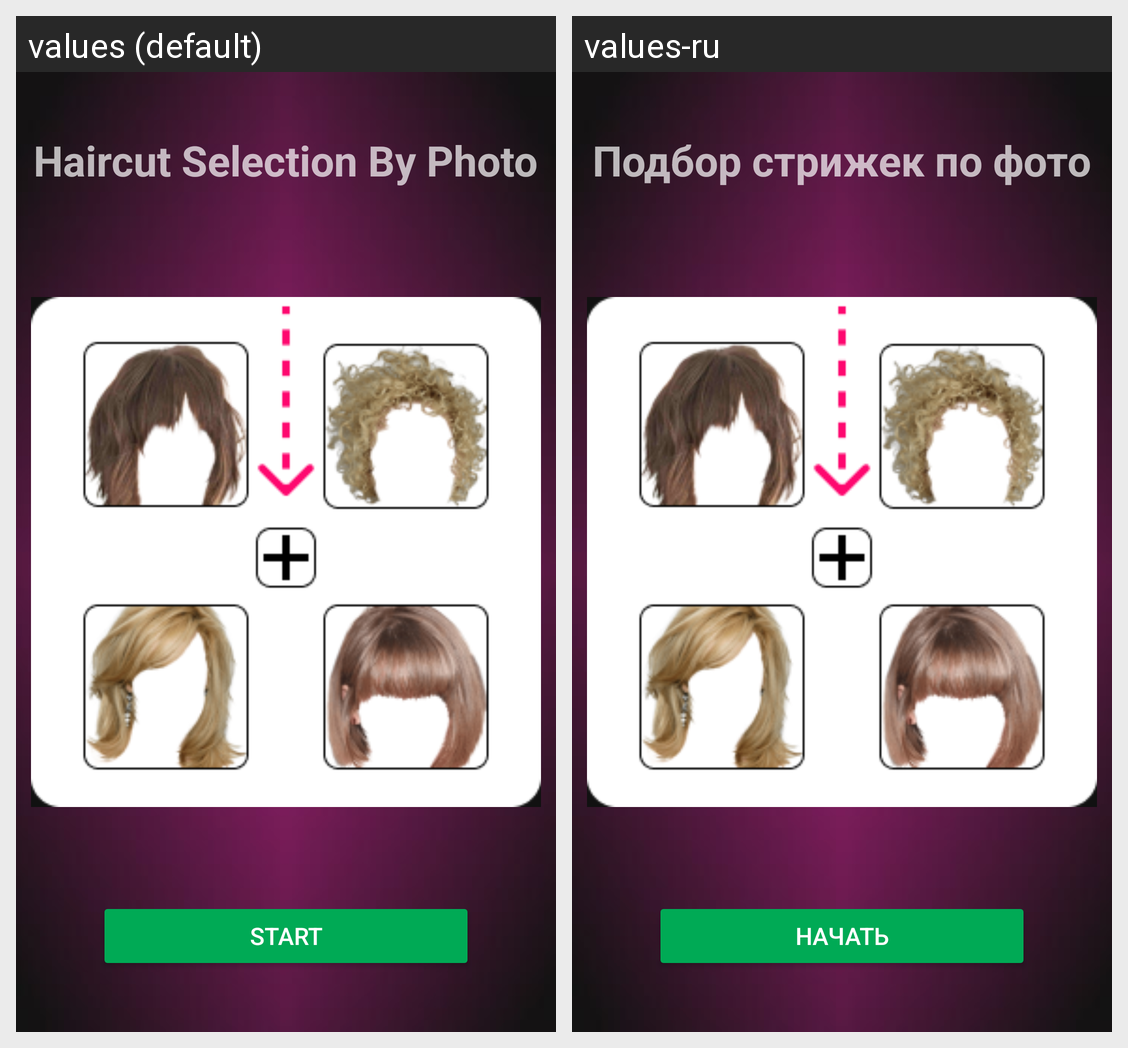

For this localized Android screen grid, give each drawn string resource with its value in every locale shown.
Android screen res/layout/main.xml rendered under 2 locales, left to right: values (default), values-ru. Device: Nexus 5 (rendered at 1080×1920; each locale shown at half size, 540×960, under a caption strip naming it); theme Theme.
Strings drawn on this screen, with the default value and each locale's value (text and hints the layout hard-codes, and strings that could not be matched under every locale, appear in the picture but are not listed):

app
  values: Haircut Selection By Photo
  values-ru: Подбор стрижек по фото

start
  values: Start
  values-ru: Начать
